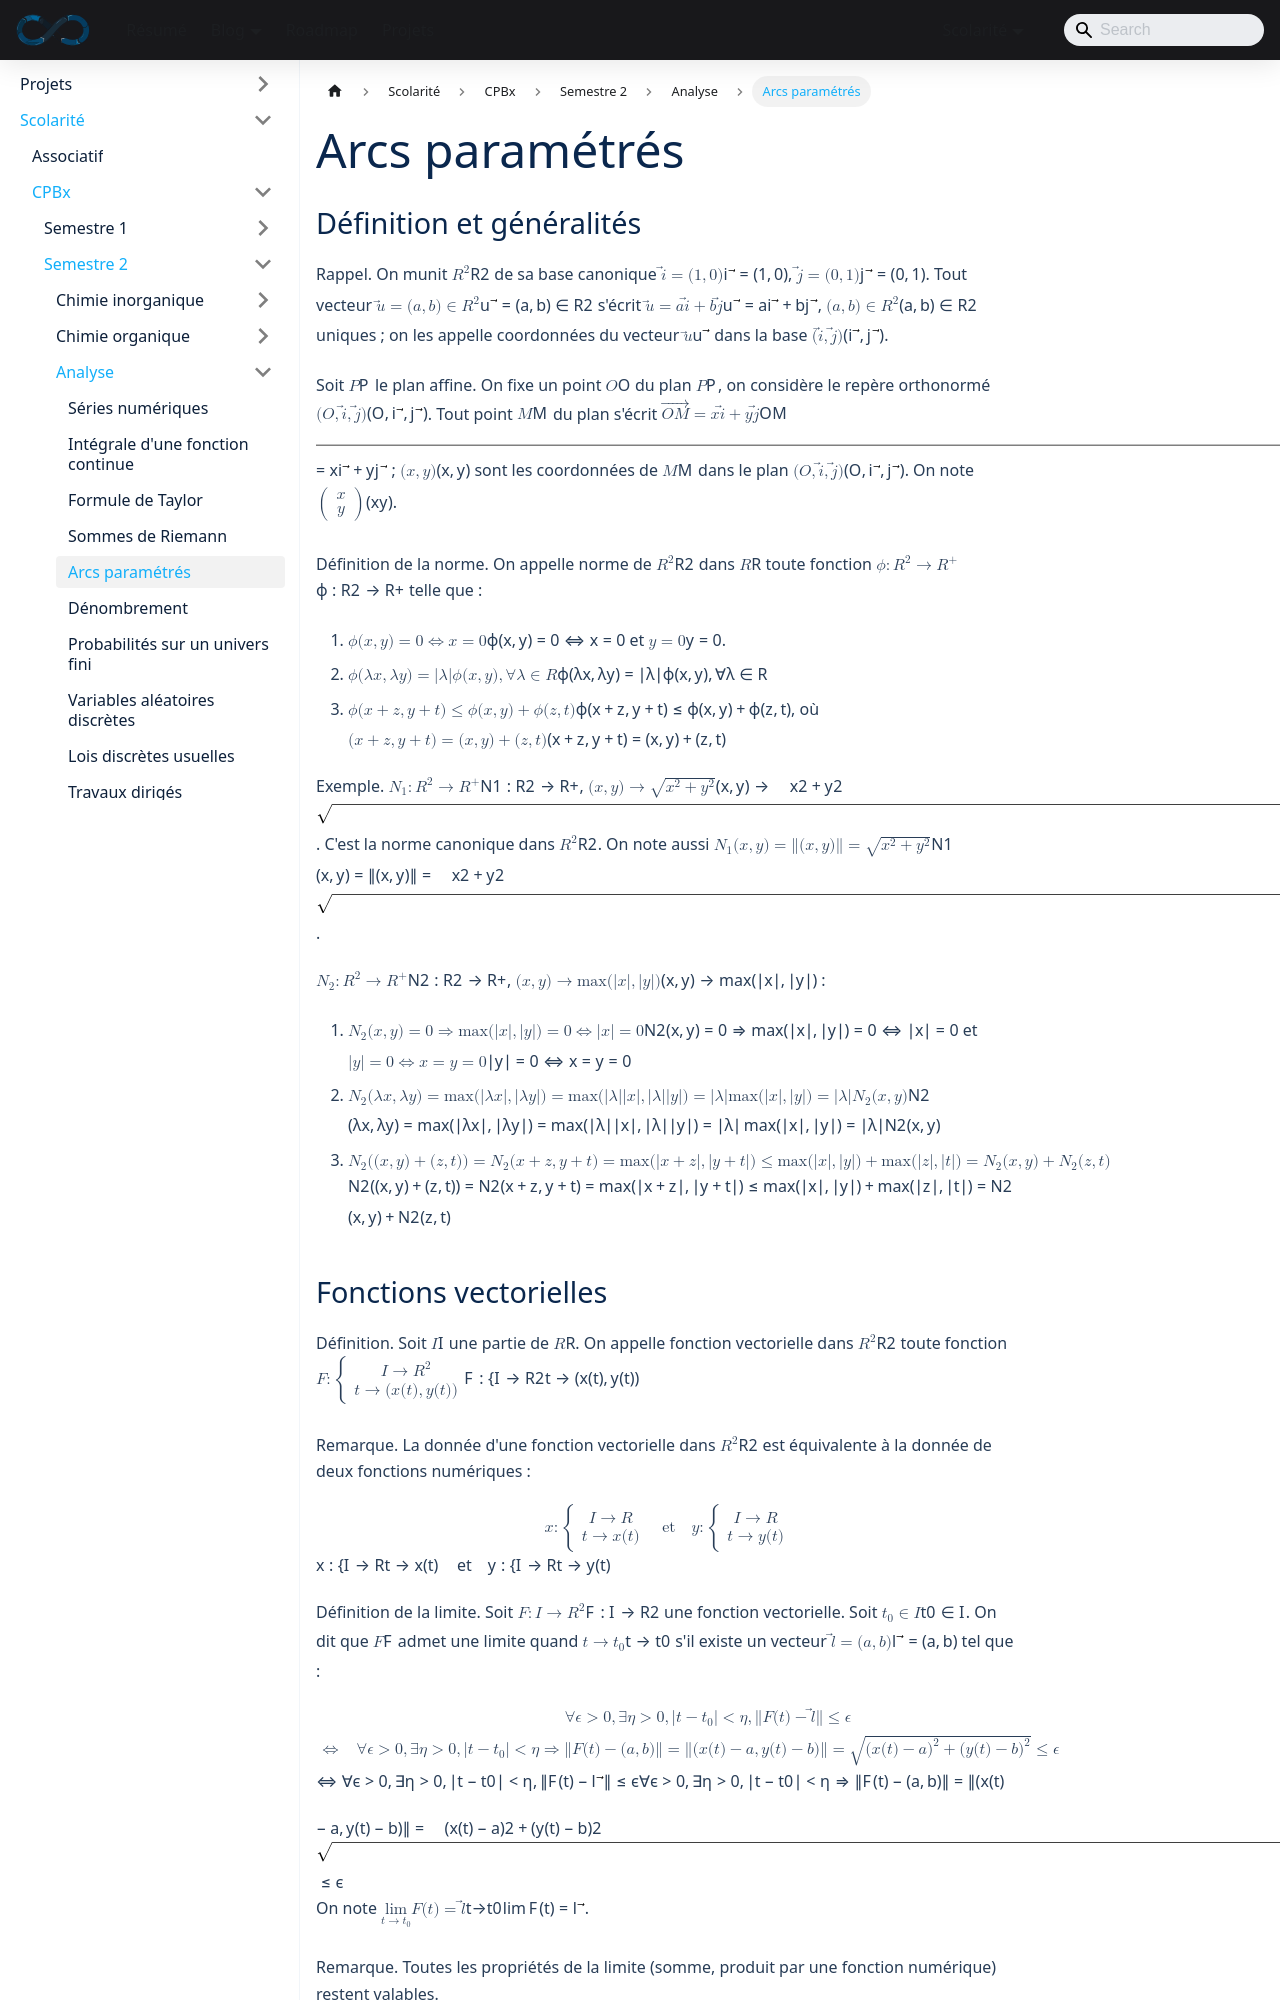

repository: sedelpeuch/sedelpeuch.github.io · page: docs/scolarite/cpbx/s2/analyse/arcs-parametres/index.html · generator: docusaurus

---
title: "Arcs paramétrés"
description: "Arcs paramétrés : normes de R², fonctions vectorielles, limite, continuité et dérivabilité, points doubles, tangentes en un point régulier et singulier, branches infinies, symétries, plan d'étude et exemple complet."
sidebar_position: 5
---

## Définition et généralités

**Rappel.** On munit $\mathbb{R}^2$ de sa base canonique $\vec{i} = (1, 0)$, $\vec{j} = (0, 1)$. Tout vecteur $\vec{u} = (a, b) \in \mathbb{R}^2$ s'écrit $\vec{u} = a\vec{i} + b\vec{j}$, $(a, b) \in \mathbb{R}^2$ uniques ; on les appelle coordonnées du vecteur $\vec{u}$ dans la base $(\vec{i}, \vec{j})$.

Soit $P$ le plan affine. On fixe un point $O$ du plan $P$, on considère le repère orthonormé $(O, \vec{i}, \vec{j})$. Tout point $M$ du plan s'écrit $\overrightarrow{OM} = x\vec{i} + y\vec{j}$ ; $(x, y)$ sont les coordonnées de $M$ dans le plan $(O, \vec{i}, \vec{j})$. On note $\begin{pmatrix} x \\ y \end{pmatrix}$.

**Définition de la norme.** On appelle norme de $\mathbb{R}^2$ dans $\mathbb{R}$ toute fonction $\phi : \mathbb{R}^2 \to \mathbb{R}^+$ telle que :

1. $\phi(x, y) = 0 \Leftrightarrow x = 0$ et $y = 0$.
2. $\phi(\lambda x, \lambda y) = |\lambda|\phi(x, y), \forall \lambda \in \mathbb{R}$
3. $\phi(x + z, y + t) \leq \phi(x, y) + \phi(z, t)$, où $(x + z, y + t) = (x, y) + (z, t)$

**Exemple.** $N_1 : \mathbb{R}^2 \to \mathbb{R}^+$, $(x, y) \to \sqrt{x^2 + y^2}$. C'est la norme canonique dans $\mathbb{R}^2$. On note aussi $N_1(x, y) = \|(x, y)\| = \sqrt{x^2 + y^2}$.

$N_2 : \mathbb{R}^2 \to \mathbb{R}^+$, $(x, y) \to \max(|x|, |y|)$ :

1. $N_2(x, y) = 0 \Rightarrow \max(|x|, |y|) = 0 \Leftrightarrow |x| = 0$ et $|y| = 0 \Leftrightarrow x = y = 0$
2. $N_2(\lambda x, \lambda y) = \max(|\lambda x|, |\lambda y|) = \max(|\lambda||x|, |\lambda||y|) = |\lambda|\max(|x|, |y|) = |\lambda| N_2(x, y)$
3. $N_2((x, y) + (z, t)) = N_2(x + z, y + t) = \max(|x + z|, |y + t|) \leq \max(|x|, |y|) + \max(|z|, |t|) = N_2(x, y) + N_2(z, t)$
